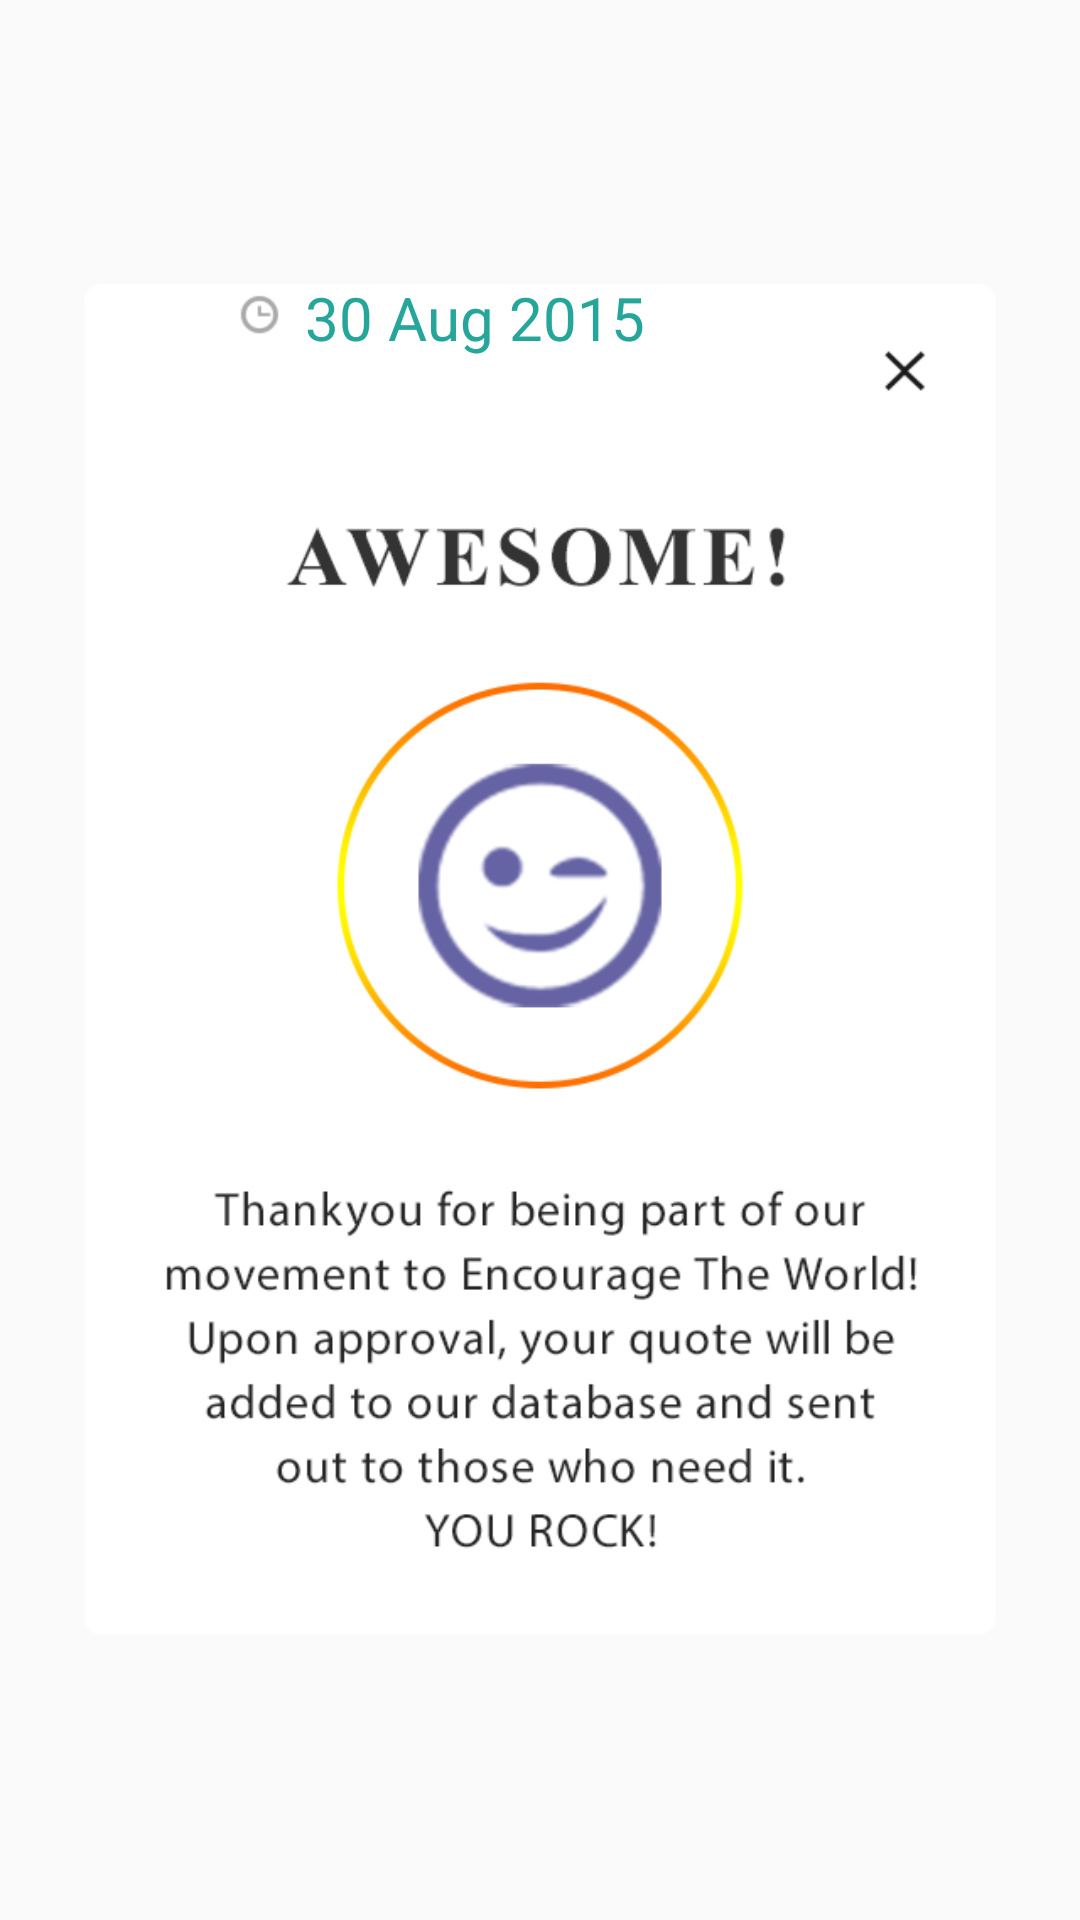

Here is an Android app screen rendered from its layout file. Give the layout XML and the strings, colors and styles it references.
<!-- AndroidManifest.xml: application theme MyMaterialTheme -->
<!-- res/layout/customdialog.xml -->
<?xml version="1.0" encoding="utf-8"?>
<RelativeLayout xmlns:android="http://schemas.android.com/apk/res/android"
    android:id="@+id/pop_Up_Smiley"
    android:layout_width="match_parent"
   android:background="@drawable/popback"
   
    android:layout_height="match_parent" >

    <ImageView
        android:id="@+id/popUpCancel"
        android:layout_width="145dp"
        android:layout_height="145dp"
        android:layout_alignParentRight="true"
        android:layout_alignParentTop="true"
        android:layout_marginTop="74dp" />

    <LinearLayout
        android:id="@+id/layout_inner"
        android:layout_width="wrap_content"
        android:layout_height="wrap_content"
        android:layout_alignTop="@+id/popUpCancel"
        android:layout_marginTop="16dp"
        android:layout_toLeftOf="@+id/popUpCancel"
        android:orientation="horizontal" >

        <ImageView
            android:id="@+id/imageView2"
            android:layout_width="32dp"
            android:layout_height="32dp"
            android:src="@drawable/time" />

        <TextView
            android:id="@+id/DateOnPopUp"
            android:layout_width="wrap_content"
            android:layout_height="wrap_content"
            android:layout_gravity="center_vertical"
            android:text="30 Aug 2015"
            android:textColor="#26A69A"
            android:textSize="20sp" />
    </LinearLayout>

</RelativeLayout>
<!-- resources referenced by this layout -->
<resources>
  <!-- drawable popback: png bitmap (drawable, 57330 bytes) -->
  <!-- drawable time: png bitmap (drawable, 807 bytes) -->
  <style name="MyMaterialTheme" parent="MyMaterialTheme.Base">
   
      </style>
  <style name="MyMaterialTheme.Base" parent="Theme.AppCompat.Light.DarkActionBar">
          <item name="windowNoTitle">true</item>
          <item name="windowActionBar">false</item>
          <item name="colorPrimary">@color/colorPrimary</item>
          <item name="colorPrimaryDark">@color/colorPrimaryDark</item>
          <item name="colorAccent">@color/colorAccent</item>
         
      </style>
  <color name="colorPrimary">#26A69A</color>
  <color name="colorPrimaryDark">#26A69A</color>
  <color name="colorAccent">#26A69A</color>
</resources>
